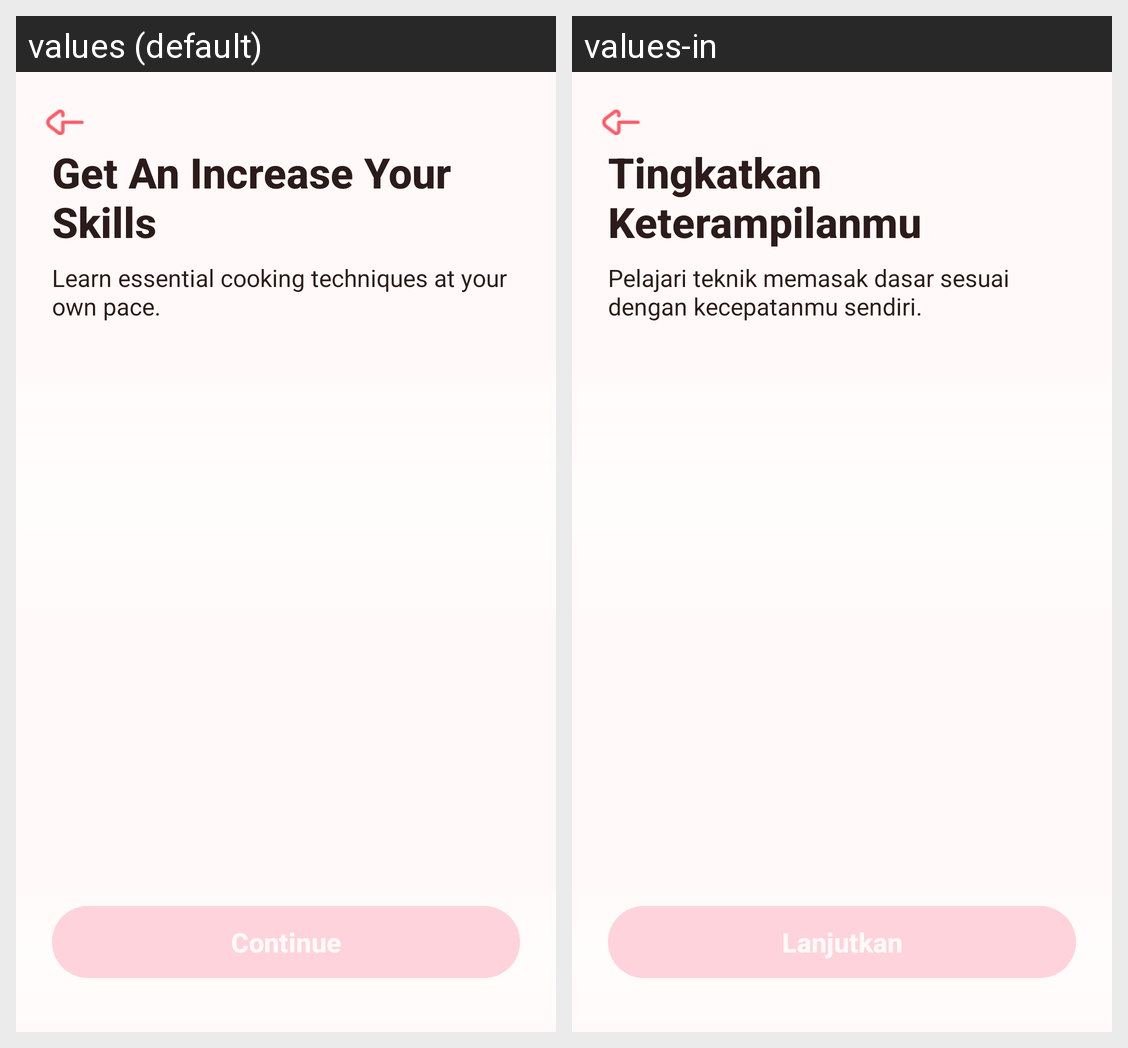

Translations of the strings shown on this Android screen, per locale in the grid:
Android screen res/layout/activity_on_boarding2.xml rendered under 2 locales, left to right: values (default), values-in. Device: Nexus 5 (rendered at 1080×1920; each locale shown at half size, 540×960, under a caption strip naming it); theme Theme.NaSiGoYeng.
Strings drawn on this screen, with the default value and each locale's value (text and hints the layout hard-codes, and strings that could not be matched under every locale, appear in the picture but are not listed):

onboarding_title_2
  values: Get An Increase Your Skills
  values-in: Tingkatkan Keterampilanmu

onboarding_desc_2
  values: Learn essential cooking techniques at your own pace.
  values-in: Pelajari teknik memasak dasar sesuai dengan kecepatanmu sendiri.

onboarding_continue
  values: Continue
  values-in: Lanjutkan
